Run: headless pygame with SDL's dummy video driver; simulated clock (each Clock.tick advances the game by its frame time, no real sleeping); random seed 0; keys injected as events and as key.get_pressed() state; mouse plan: one left click at the window centre at the start of phase 2, then a move to the lower-right quarter at the start of phase 3.
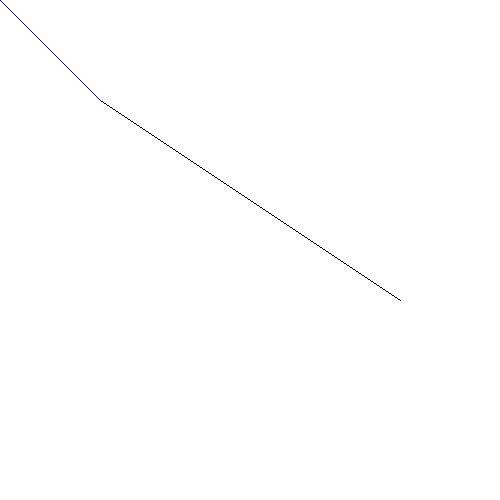
Frame 1 of 4 · flips 1–60 · no input
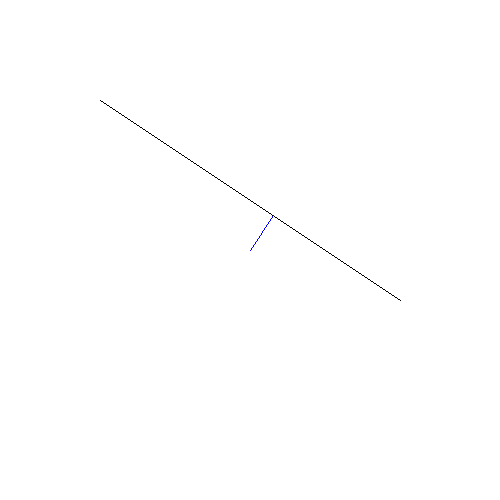
Frame 2 of 4 · flips 61–180 · clicked the window centre · tapped SPACE, RETURN · held RIGHT (→), D
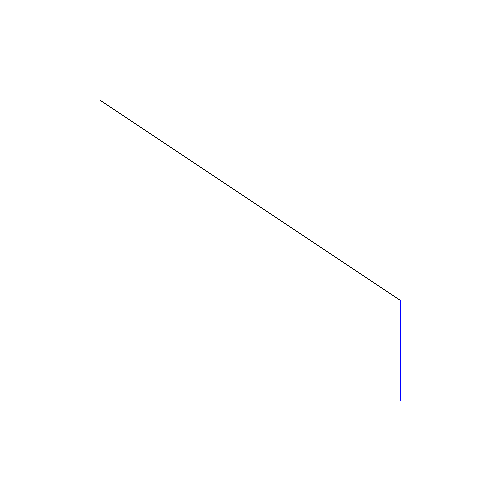
Frame 3 of 4 · flips 181–300 · moved the mouse to the lower-right quarter · held DOWN (↓), S
Frame 4 of 4 · flips 301–420 · held LEFT (←), A, UP (↑), W · screen unchanged from frame 3, image omitted

The pygame program that drew these frames:


import pygame

canvasW, canvasH = 500, 500
canvas = pygame.display.set_mode((canvasW, canvasH))

WHITE = (255, 255, 255)
BLACK = (0, 0, 0)
RED = (255, 0, 0)
GREEN = (0, 255, 0)
BLUE = (0, 0, 255)

start = [canvasW * 0.2, canvasH * 0.2]
end = [canvasW * 0.8, canvasH * 0.6]
dx = end[0] - start[0]
dy = end[1] - start[1]
lineLength = ((dx ** 2) + (dy ** 2)) ** 0.5

def vectorFromTo(from_, to_, normalise_=1):
    dx = to_[0] - from_[0]
    dy = to_[1] - from_[1]
    h = ((dx**2) + (dy**2)) ** 0.5
    if normalise_ == 0:
        h = 1
    return [dx/h, dy/h]

def dot(A, B):
    return (A[0] * B[0]) + (A[1] * B[1])

while True:
    for ev in pygame.event.get():
        if ev.type == pygame.QUIT:
            pygame.quit()
            exit(0)
    canvas.fill(WHITE)
    pygame.draw.line(canvas, BLACK, start, end, 1)
    
    lineVector = vectorFromTo(start, end)
    mx, my = pygame.mouse.get_pos()
    mouseVector = vectorFromTo(start, (mx, my), 0)
    lmDot = dot(lineVector, mouseVector)
    # print(lmDot)
    lmDot = max(0, min(lmDot, lineLength))

    cpX = start[0] + (lineVector[0] * lmDot)
    cpY = start[1] + (lineVector[1] * lmDot)
    pygame.draw.line(canvas, BLUE, (mx, my), (cpX, cpY), 1)

    # mdx = cpX - mx
    # mdy = cpY - my
    # r = int( ((mdx**2) + (mdy**2)) ** 0.5 ) + 1
    # pygame.draw.circle(canvas, BLUE, (mx, my), r, 1)

    pygame.display.update()
